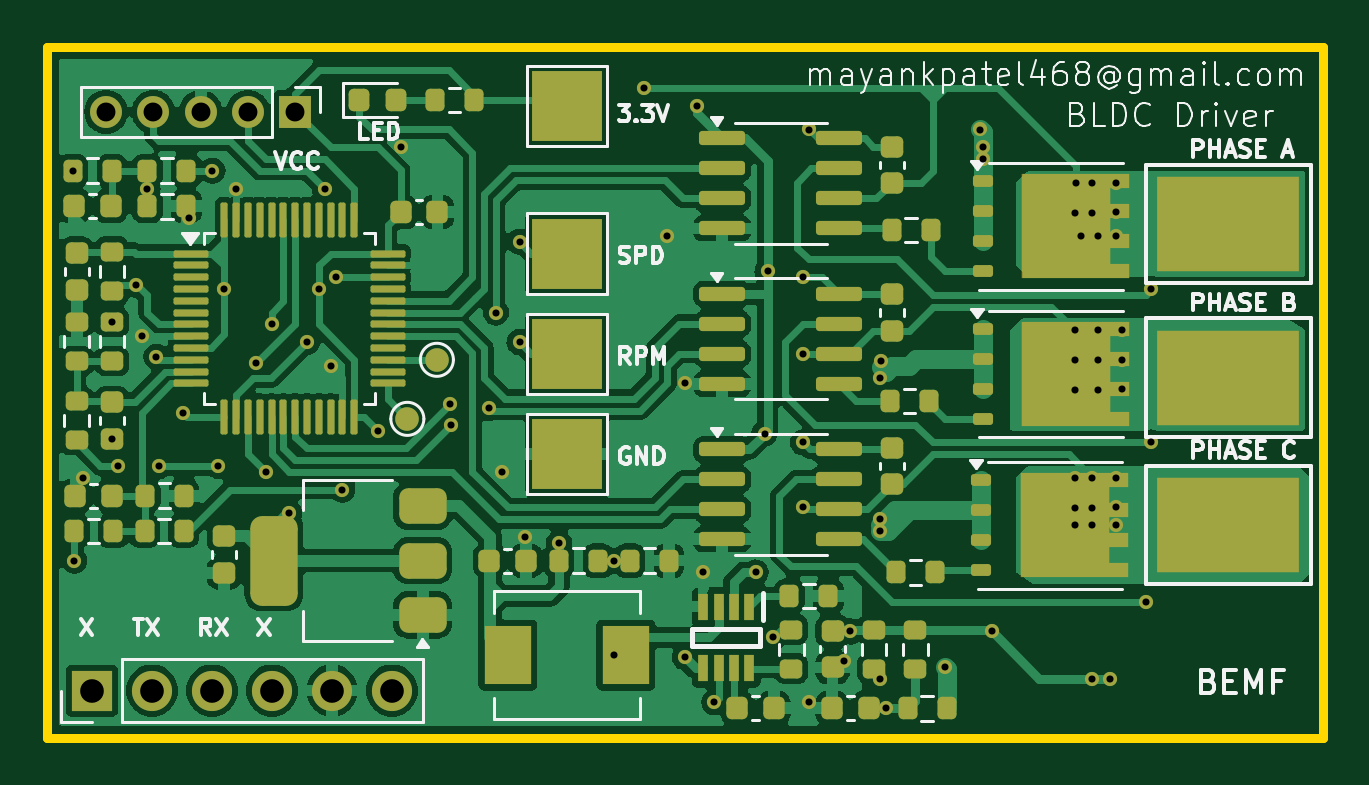
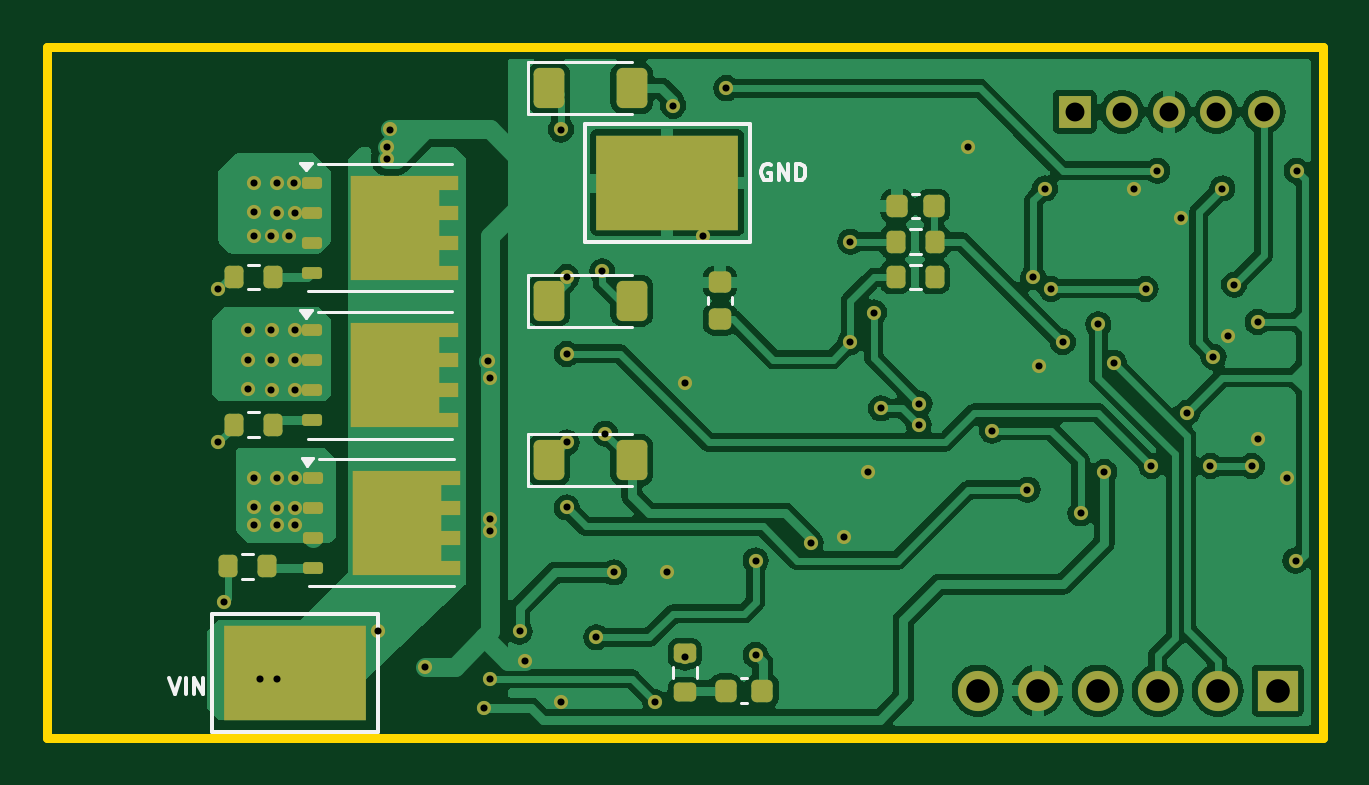
Circuit board: 11 layer files. Board 54.0 x 29.2 mm.
- bottom_copper: bldc-B_Cu.gbr (107360 bytes)
- bottom_mask: bldc-B_Mask.gbr (6544 bytes)
- paste: bldc-B_Paste.gbr (3894 bytes)
- bottom_silk: bldc-B_Silkscreen.gbr (5231 bytes)
- outline: bldc-Edge_Cuts.gbr (601 bytes)
- top_copper: bldc-F_Cu.gbr (140381 bytes)
- top_mask: bldc-F_Mask.gbr (11769 bytes)
- paste: bldc-F_Paste.gbr (8805 bytes)
- top_silk: bldc-F_Silkscreen.gbr (48222 bytes)
- drill: bldc-NPTH.drl (265 bytes)
- drill: bldc-PTH.drl (2214 bytes)

=== bottom_copper: bldc-B_Cu.gbr (107360 bytes, source omitted) ===
=== bottom_mask: bldc-B_Mask.gbr (6544 bytes, source omitted) ===
=== paste: bldc-B_Paste.gbr ===
%TF.GenerationSoftware,KiCad,Pcbnew,8.0.5*%
%TF.CreationDate,2025-03-16T21:49:30+05:30*%
%TF.ProjectId,bldc,626c6463-2e6b-4696-9361-645f70636258,rev?*%
%TF.SameCoordinates,Original*%
%TF.FileFunction,Paste,Bot*%
%TF.FilePolarity,Positive*%
%FSLAX46Y46*%
G04 Gerber Fmt 4.6, Leading zero omitted, Abs format (unit mm)*
G04 Created by KiCad (PCBNEW 8.0.5) date 2025-03-16 21:49:30*
%MOMM*%
%LPD*%
G01*
G04 APERTURE LIST*
G04 Aperture macros list*
%AMRoundRect*
0 Rectangle with rounded corners*
0 $1 Rounding radius*
0 $2 $3 $4 $5 $6 $7 $8 $9 X,Y pos of 4 corners*
0 Add a 4 corners polygon primitive as box body*
4,1,4,$2,$3,$4,$5,$6,$7,$8,$9,$2,$3,0*
0 Add four circle primitives for the rounded corners*
1,1,$1+$1,$2,$3*
1,1,$1+$1,$4,$5*
1,1,$1+$1,$6,$7*
1,1,$1+$1,$8,$9*
0 Add four rect primitives between the rounded corners*
20,1,$1+$1,$2,$3,$4,$5,0*
20,1,$1+$1,$4,$5,$6,$7,0*
20,1,$1+$1,$6,$7,$8,$9,0*
20,1,$1+$1,$8,$9,$2,$3,0*%
G04 Aperture macros list end*
%ADD10R,6.000000X4.000000*%
%ADD11RoundRect,0.225000X-0.250000X0.225000X-0.250000X-0.225000X0.250000X-0.225000X0.250000X0.225000X0*%
%ADD12RoundRect,0.225000X0.225000X0.250000X-0.225000X0.250000X-0.225000X-0.250000X0.225000X-0.250000X0*%
%ADD13RoundRect,0.200000X-0.200000X-0.275000X0.200000X-0.275000X0.200000X0.275000X-0.200000X0.275000X0*%
%ADD14RoundRect,0.200000X-0.275000X0.200000X-0.275000X-0.200000X0.275000X-0.200000X0.275000X0.200000X0*%
%ADD15RoundRect,0.200000X0.200000X0.275000X-0.200000X0.275000X-0.200000X-0.275000X0.200000X-0.275000X0*%
%ADD16RoundRect,0.375000X0.375000X0.375000X-0.375000X0.375000X-0.375000X-0.375000X0.375000X-0.375000X0*%
%ADD17RoundRect,0.125000X0.250000X0.125000X-0.250000X0.125000X-0.250000X-0.125000X0.250000X-0.125000X0*%
%ADD18RoundRect,0.100000X0.275000X0.100000X-0.275000X0.100000X-0.275000X-0.100000X0.275000X-0.100000X0*%
%ADD19RoundRect,0.250000X0.400000X0.600000X-0.400000X0.600000X-0.400000X-0.600000X0.400000X-0.600000X0*%
G04 APERTURE END LIST*
D10*
%TO.C,TP5*%
X77750000Y-101500000D03*
%TD*%
%TO.C,TP4*%
X93500000Y-122250000D03*
%TD*%
D11*
%TO.C,C17*%
X75500000Y-107275000D03*
X75500000Y-105725000D03*
%TD*%
D12*
%TO.C,C16*%
X66475000Y-102500000D03*
X68025000Y-102500000D03*
%TD*%
%TO.C,C13*%
X75275000Y-123000000D03*
X73725000Y-123000000D03*
%TD*%
D13*
%TO.C,R18*%
X68075000Y-104000000D03*
X66425000Y-104000000D03*
%TD*%
D14*
%TO.C,R11*%
X77000000Y-123075000D03*
X77000000Y-121425000D03*
%TD*%
D13*
%TO.C,R7*%
X66425000Y-105500000D03*
X68075000Y-105500000D03*
%TD*%
D15*
%TO.C,R5*%
X96325000Y-117750000D03*
X94675000Y-117750000D03*
%TD*%
%TO.C,R3*%
X96075000Y-111750000D03*
X94425000Y-111750000D03*
%TD*%
%TO.C,R1*%
X94425000Y-105500000D03*
X96075000Y-105500000D03*
%TD*%
D16*
%TO.C,Q9*%
X90050000Y-115050000D03*
X90050000Y-116750000D03*
X88350000Y-115050000D03*
X88350000Y-116750000D03*
D17*
X86945000Y-113995000D03*
X86945000Y-115265000D03*
X86945000Y-116535000D03*
X86945000Y-117805000D03*
D18*
X92750000Y-113995000D03*
X92750000Y-115265000D03*
X92750000Y-116535000D03*
X92750000Y-117805000D03*
%TD*%
D16*
%TO.C,Q7*%
X90105000Y-108805000D03*
X90105000Y-110505000D03*
X88405000Y-108805000D03*
X88405000Y-110505000D03*
D17*
X87000000Y-107750000D03*
X87000000Y-109020000D03*
X87000000Y-110290000D03*
X87000000Y-111560000D03*
D18*
X92805000Y-107750000D03*
X92805000Y-109020000D03*
X92805000Y-110290000D03*
X92805000Y-111560000D03*
%TD*%
D16*
%TO.C,Q1*%
X90105000Y-102555000D03*
X90105000Y-104255000D03*
X88405000Y-102555000D03*
X88405000Y-104255000D03*
D17*
X87000000Y-101500000D03*
X87000000Y-102770000D03*
X87000000Y-104040000D03*
X87000000Y-105310000D03*
D18*
X92805000Y-101500000D03*
X92805000Y-102770000D03*
X92805000Y-104040000D03*
X92805000Y-105310000D03*
%TD*%
D19*
%TO.C,D3*%
X82750000Y-113250000D03*
X79250000Y-113250000D03*
%TD*%
%TO.C,D2*%
X82750000Y-106500000D03*
X79250000Y-106500000D03*
%TD*%
%TO.C,D1*%
X82750000Y-97500000D03*
X79250000Y-97500000D03*
%TD*%
M02*

=== bottom_silk: bldc-B_Silkscreen.gbr ===
%TF.GenerationSoftware,KiCad,Pcbnew,8.0.5*%
%TF.CreationDate,2025-03-16T21:49:30+05:30*%
%TF.ProjectId,bldc,626c6463-2e6b-4696-9361-645f70636258,rev?*%
%TF.SameCoordinates,Original*%
%TF.FileFunction,Legend,Bot*%
%TF.FilePolarity,Positive*%
%FSLAX46Y46*%
G04 Gerber Fmt 4.6, Leading zero omitted, Abs format (unit mm)*
G04 Created by KiCad (PCBNEW 8.0.5) date 2025-03-16 21:49:30*
%MOMM*%
%LPD*%
G01*
G04 APERTURE LIST*
%ADD10C,0.150000*%
%ADD11C,0.120000*%
G04 APERTURE END LIST*
D10*
X73367982Y-100739866D02*
X73434649Y-100706533D01*
X73434649Y-100706533D02*
X73534649Y-100706533D01*
X73534649Y-100706533D02*
X73634649Y-100739866D01*
X73634649Y-100739866D02*
X73701316Y-100806533D01*
X73701316Y-100806533D02*
X73734649Y-100873200D01*
X73734649Y-100873200D02*
X73767982Y-101006533D01*
X73767982Y-101006533D02*
X73767982Y-101106533D01*
X73767982Y-101106533D02*
X73734649Y-101239866D01*
X73734649Y-101239866D02*
X73701316Y-101306533D01*
X73701316Y-101306533D02*
X73634649Y-101373200D01*
X73634649Y-101373200D02*
X73534649Y-101406533D01*
X73534649Y-101406533D02*
X73467982Y-101406533D01*
X73467982Y-101406533D02*
X73367982Y-101373200D01*
X73367982Y-101373200D02*
X73334649Y-101339866D01*
X73334649Y-101339866D02*
X73334649Y-101106533D01*
X73334649Y-101106533D02*
X73467982Y-101106533D01*
X73034649Y-101406533D02*
X73034649Y-100706533D01*
X73034649Y-100706533D02*
X72634649Y-101406533D01*
X72634649Y-101406533D02*
X72634649Y-100706533D01*
X72301316Y-101406533D02*
X72301316Y-100706533D01*
X72301316Y-100706533D02*
X72134649Y-100706533D01*
X72134649Y-100706533D02*
X72034649Y-100739866D01*
X72034649Y-100739866D02*
X71967983Y-100806533D01*
X71967983Y-100806533D02*
X71934649Y-100873200D01*
X71934649Y-100873200D02*
X71901316Y-101006533D01*
X71901316Y-101006533D02*
X71901316Y-101106533D01*
X71901316Y-101106533D02*
X71934649Y-101239866D01*
X71934649Y-101239866D02*
X71967983Y-101306533D01*
X71967983Y-101306533D02*
X72034649Y-101373200D01*
X72034649Y-101373200D02*
X72134649Y-101406533D01*
X72134649Y-101406533D02*
X72301316Y-101406533D01*
X98834649Y-122456533D02*
X98601316Y-123156533D01*
X98601316Y-123156533D02*
X98367982Y-122456533D01*
X98134649Y-123156533D02*
X98134649Y-122456533D01*
X97801316Y-123156533D02*
X97801316Y-122456533D01*
X97801316Y-122456533D02*
X97401316Y-123156533D01*
X97401316Y-123156533D02*
X97401316Y-122456533D01*
%TO.C,TP5*%
X81250000Y-104000000D02*
X74250000Y-104000000D01*
X74250000Y-104000000D02*
X74250000Y-99000000D01*
X81250000Y-99000000D02*
X81250000Y-104000000D01*
X74250000Y-99000000D02*
X81250000Y-99000000D01*
%TO.C,TP4*%
X97000000Y-124750000D02*
X90000000Y-124750000D01*
X90000000Y-124750000D02*
X90000000Y-119750000D01*
X97000000Y-119750000D02*
X97000000Y-124750000D01*
X90000000Y-119750000D02*
X97000000Y-119750000D01*
D11*
%TO.C,C17*%
X76010000Y-106640580D02*
X76010000Y-106359420D01*
X74990000Y-106640580D02*
X74990000Y-106359420D01*
%TO.C,C16*%
X67109420Y-103010000D02*
X67390580Y-103010000D01*
X67109420Y-101990000D02*
X67390580Y-101990000D01*
%TO.C,C13*%
X74359420Y-122490000D02*
X74640580Y-122490000D01*
X74359420Y-123510000D02*
X74640580Y-123510000D01*
%TO.C,R18*%
X67487258Y-103477500D02*
X67012742Y-103477500D01*
X67487258Y-104522500D02*
X67012742Y-104522500D01*
%TO.C,R11*%
X77522500Y-122487258D02*
X77522500Y-122012742D01*
X76477500Y-122487258D02*
X76477500Y-122012742D01*
%TO.C,R7*%
X67487258Y-106022500D02*
X67012742Y-106022500D01*
X67487258Y-104977500D02*
X67012742Y-104977500D01*
%TO.C,R5*%
X95262742Y-117227500D02*
X95737258Y-117227500D01*
X95262742Y-118272500D02*
X95737258Y-118272500D01*
%TO.C,R3*%
X95012742Y-111227500D02*
X95487258Y-111227500D01*
X95012742Y-112272500D02*
X95487258Y-112272500D01*
%TO.C,R1*%
X95012742Y-106022500D02*
X95487258Y-106022500D01*
X95012742Y-104977500D02*
X95487258Y-104977500D01*
%TO.C,Q9*%
X92470000Y-113215000D02*
X86790000Y-113215000D01*
X92910000Y-118585000D02*
X86790000Y-118585000D01*
X92981622Y-113479730D02*
X92741622Y-113149730D01*
X93221622Y-113149730D01*
X92981622Y-113479730D01*
G36*
X92981622Y-113479730D02*
G01*
X92741622Y-113149730D01*
X93221622Y-113149730D01*
X92981622Y-113479730D01*
G37*
%TO.C,Q7*%
X92525000Y-106970000D02*
X86845000Y-106970000D01*
X92965000Y-112340000D02*
X86845000Y-112340000D01*
X93036622Y-107234730D02*
X92796622Y-106904730D01*
X93276622Y-106904730D01*
X93036622Y-107234730D01*
G36*
X93036622Y-107234730D02*
G01*
X92796622Y-106904730D01*
X93276622Y-106904730D01*
X93036622Y-107234730D01*
G37*
%TO.C,Q1*%
X92525000Y-100720000D02*
X86845000Y-100720000D01*
X92965000Y-106090000D02*
X86845000Y-106090000D01*
X93036622Y-100984730D02*
X92796622Y-100654730D01*
X93276622Y-100654730D01*
X93036622Y-100984730D01*
G36*
X93036622Y-100984730D02*
G01*
X92796622Y-100654730D01*
X93276622Y-100654730D01*
X93036622Y-100984730D01*
G37*
%TO.C,D3*%
X83660000Y-114360000D02*
X83660000Y-112140000D01*
X79250000Y-114360000D02*
X83660000Y-114360000D01*
X83660000Y-112140000D02*
X79250000Y-112140000D01*
%TO.C,D2*%
X83660000Y-107610000D02*
X83660000Y-105390000D01*
X79250000Y-107610000D02*
X83660000Y-107610000D01*
X83660000Y-105390000D02*
X79250000Y-105390000D01*
%TO.C,D1*%
X83660000Y-98610000D02*
X83660000Y-96390000D01*
X79250000Y-98610000D02*
X83660000Y-98610000D01*
X83660000Y-96390000D02*
X79250000Y-96390000D01*
%TD*%
M02*

=== outline: bldc-Edge_Cuts.gbr ===
%TF.GenerationSoftware,KiCad,Pcbnew,8.0.5*%
%TF.CreationDate,2025-03-16T21:49:30+05:30*%
%TF.ProjectId,bldc,626c6463-2e6b-4696-9361-645f70636258,rev?*%
%TF.SameCoordinates,Original*%
%TF.FileFunction,Profile,NP*%
%FSLAX46Y46*%
G04 Gerber Fmt 4.6, Leading zero omitted, Abs format (unit mm)*
G04 Created by KiCad (PCBNEW 8.0.5) date 2025-03-16 21:49:30*
%MOMM*%
%LPD*%
G01*
G04 APERTURE LIST*
%TA.AperFunction,Profile*%
%ADD10C,0.400000*%
%TD*%
G04 APERTURE END LIST*
D10*
X50000000Y-95750000D02*
X104000000Y-95750000D01*
X104000000Y-125000000D01*
X50000000Y-125000000D01*
X50000000Y-95750000D01*
M02*

=== top_copper: bldc-F_Cu.gbr (140381 bytes, source omitted) ===
=== top_mask: bldc-F_Mask.gbr (11769 bytes, source omitted) ===
=== paste: bldc-F_Paste.gbr (8805 bytes, source omitted) ===
=== top_silk: bldc-F_Silkscreen.gbr (48222 bytes, source omitted) ===
=== drill: bldc-NPTH.drl ===
M48
; DRILL file {KiCad 8.0.5} date 2025-03-16T21:49:37+0530
; FORMAT={-:-/ absolute / inch / decimal}
; #@! TF.CreationDate,2025-03-16T21:49:37+05:30
; #@! TF.GenerationSoftware,Kicad,Pcbnew,8.0.5
; #@! TF.FileFunction,NonPlated,1,2,NPTH
FMAT,2
INCH
%
G90
G05
M30

=== drill: bldc-PTH.drl ===
M48
; DRILL file {KiCad 8.0.5} date 2025-03-16T21:49:37+0530
; FORMAT={-:-/ absolute / inch / decimal}
; #@! TF.CreationDate,2025-03-16T21:49:37+05:30
; #@! TF.GenerationSoftware,Kicad,Pcbnew,8.0.5
; #@! TF.FileFunction,Plated,1,2,PTH
FMAT,2
INCH
; #@! TA.AperFunction,Plated,PTH,ViaDrill
T1C0.0118
; #@! TA.AperFunction,Plated,PTH,ComponentDrill
T2C0.0315
; #@! TA.AperFunction,Plated,PTH,ComponentDrill
T3C0.0394
%
G90
G05
T1
X2.0118Y-3.9764
X2.0138Y-4.626
X2.0276Y-4.4882
X2.0768Y-4.2283
X2.0768Y-4.4232
X2.0866Y-4.4685
X2.1161Y-4.1663
X2.126Y-4.252
X2.1358Y-4.0059
X2.1506Y-4.2864
X2.1555Y-4.4685
X2.1949Y-4.3799
X2.2047Y-4.0551
X2.2441Y-3.9764
X2.2539Y-4.4685
X2.2638Y-4.1732
X2.2835Y-4.0059
X2.3169Y-4.2963
X2.3327Y-4.4783
X2.3425Y-4.2323
X2.372Y-4.5472
X2.4016Y-4.2618
X2.4213Y-4.1732
X2.4311Y-4.0059
X2.4409Y-4.3012
X2.4508Y-4.1535
X2.4606Y-4.5079
X2.5197Y-4.4094
X2.5591Y-3.937
X2.6405Y-4.3646
X2.6417Y-4.3996
X2.7047Y-4.372
X2.7165Y-4.2126
X2.7264Y-4.4783
X2.7559Y-4.0945
X2.7559Y-4.2618
X2.7657Y-4.5866
X2.8219Y-4.5965
X2.9134Y-4.626
X2.9134Y-4.7835
X2.9626Y-3.8386
X3.002Y-4.0846
X3.0315Y-4.3307
X3.0315Y-4.7874
X3.0512Y-3.8681
X3.061Y-4.6457
X3.0807Y-4.8622
X3.1496Y-4.6457
X3.1644Y-4.4144
X3.1693Y-4.1437
X3.1791Y-4.7539
X3.2283Y-4.1535
X3.2283Y-4.2815
X3.2283Y-4.4291
X3.2283Y-4.5374
X3.2382Y-3.9075
X3.2382Y-4.8622
X3.2972Y-4.7933
X3.3071Y-4.7441
X3.3563Y-4.3209
X3.3563Y-4.5571
X3.3563Y-4.5768
X3.3563Y-4.8228
X3.3589Y-4.2934
X3.3661Y-4.872
X3.4646Y-4.8031
X3.5236Y-3.9075
X3.5276Y-3.937
X3.5276Y-3.9567
X3.5433Y-4.7441
X3.6811Y-4.0461
X3.6811Y-4.2421
X3.6811Y-4.2921
X3.6811Y-4.3421
X3.6811Y-4.488
X3.6811Y-4.538
X3.6811Y-4.5669
X3.6831Y-3.9961
X3.6909Y-4.0846
X3.7106Y-3.9961
X3.7106Y-4.0461
X3.7106Y-4.488
X3.7106Y-4.538
X3.7106Y-4.5669
X3.7106Y-4.8228
X3.7205Y-4.0846
X3.7205Y-4.2421
X3.7205Y-4.2921
X3.7205Y-4.3421
X3.7402Y-4.8228
X3.75Y-3.9961
X3.75Y-4.0453
X3.75Y-4.0846
X3.75Y-4.4882
X3.75Y-4.5374
X3.75Y-4.5669
X3.7598Y-4.2421
X3.7598Y-4.2913
X3.7598Y-4.3406
X3.7992Y-4.6949
X3.8091Y-4.1732
X3.8091Y-4.4291
T2
X2.0669Y-3.878
X2.1457Y-3.878
X2.2244Y-3.878
X2.3031Y-3.878
X2.3819Y-3.878
T3
X2.0433Y-4.8425
X2.1433Y-4.8425
X2.2433Y-4.8425
X2.3433Y-4.8425
X2.4433Y-4.8425
X2.5433Y-4.8425
M30
